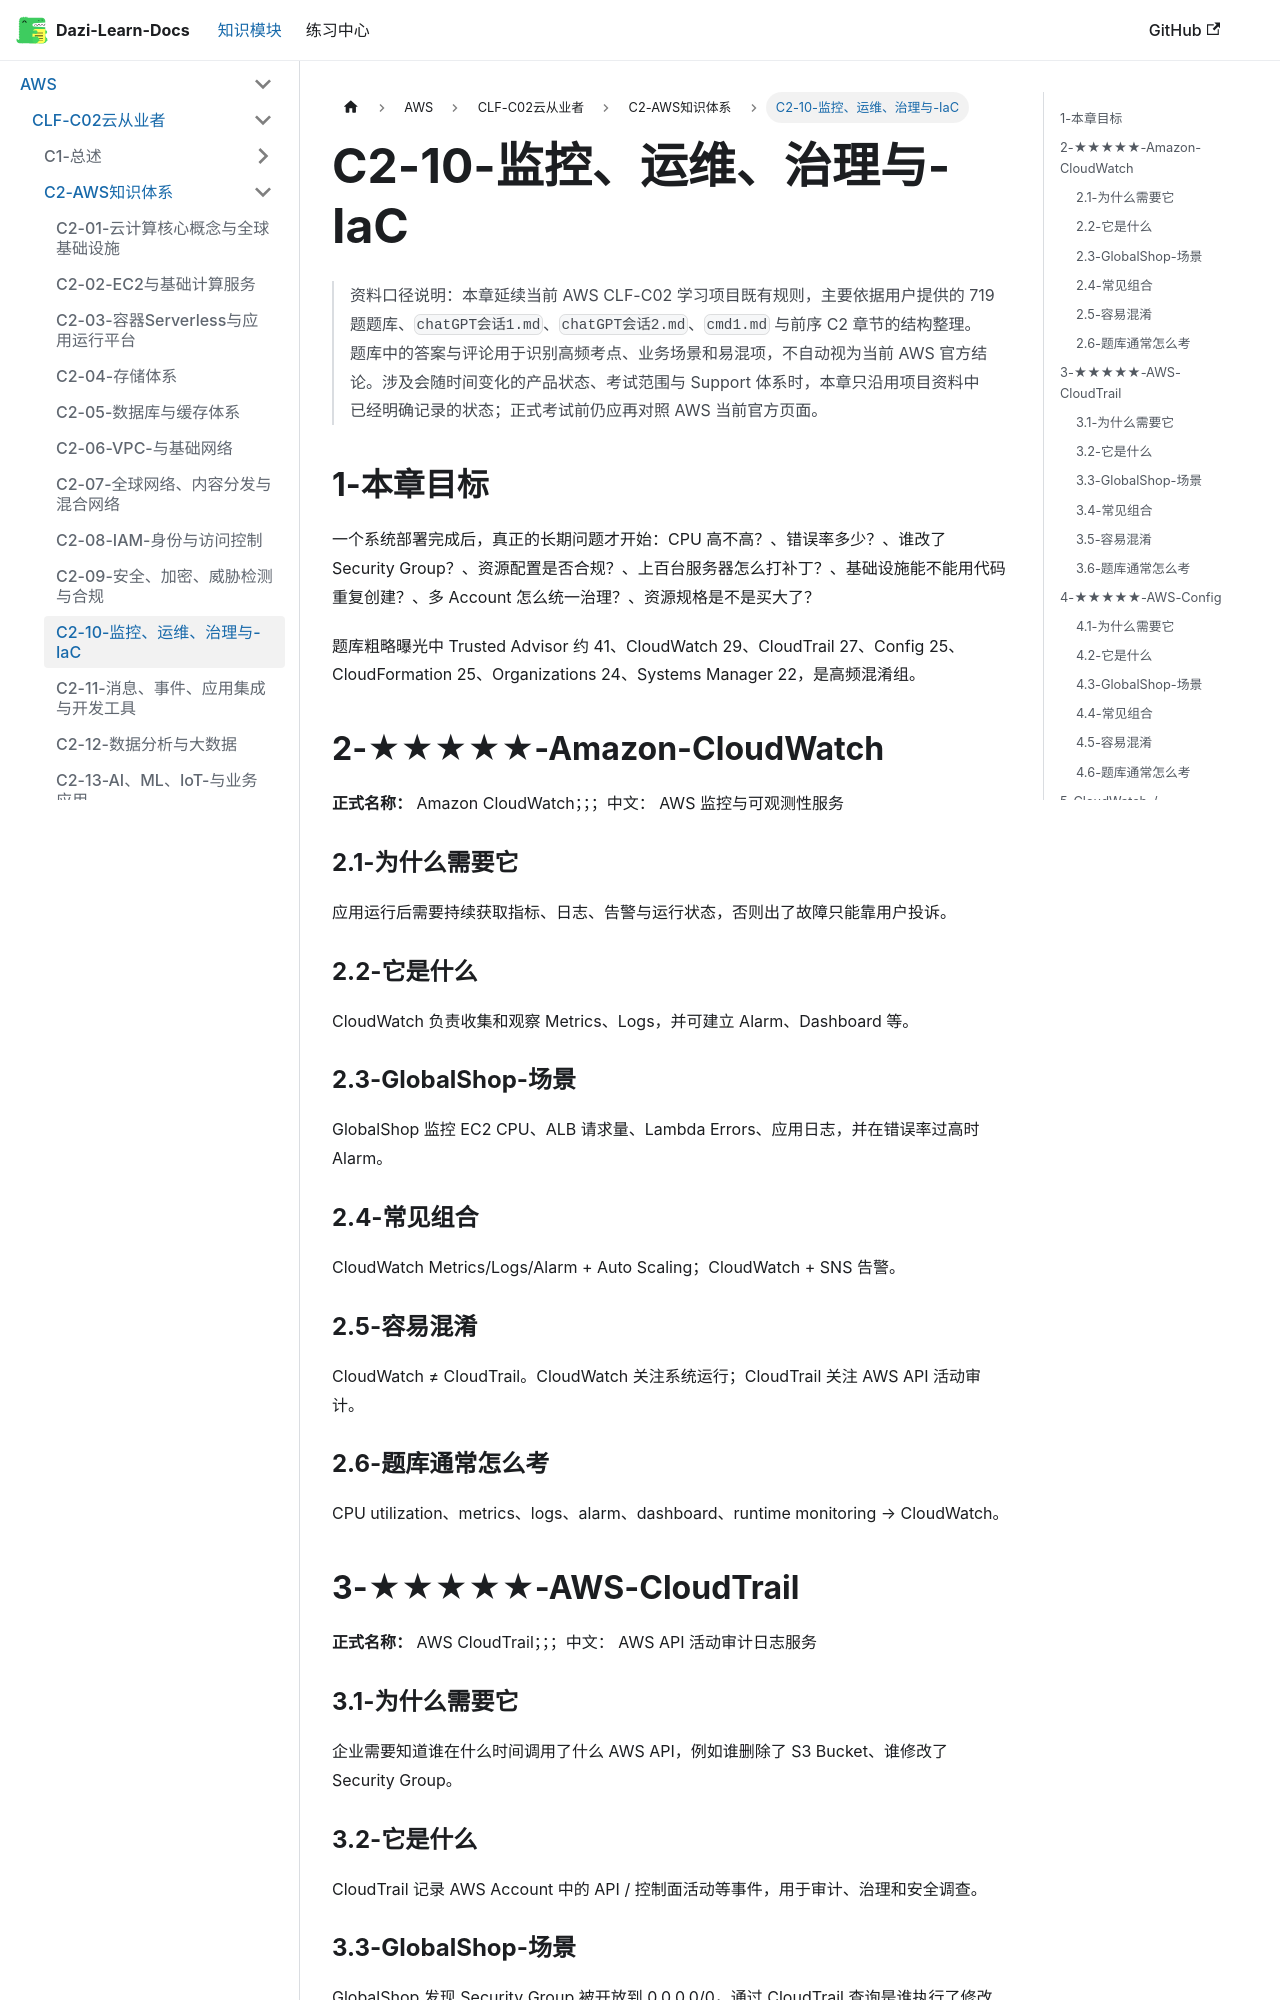

repository: weizhiqimail/dazi-learn-docs · page: docs/aws/clf-c02/C2-AWS知识体系/C2-10-监控运维治理与IaC.html · generator: docusaurus

# C2-10-监控、运维、治理与-IaC

> 资料口径说明：本章延续当前 AWS CLF-C02 学习项目既有规则，主要依据用户提供的 719 题题库、`chatGPT会话1.md`、`chatGPT会话2.md`、`cmd1.md` 与前序 C2 章节的结构整理。题库中的答案与评论用于识别高频考点、业务场景和易混项，不自动视为当前 AWS 官方结论。涉及会随时间变化的产品状态、考试范围与 Support 体系时，本章只沿用项目资料中已经明确记录的状态；正式考试前仍应再对照 AWS 当前官方页面。

## 1-本章目标

一个系统部署完成后，真正的长期问题才开始：CPU 高不高？、错误率多少？、谁改了 Security Group？、资源配置是否合规？、上百台服务器怎么打补丁？、基础设施能不能用代码重复创建？、多 Account 怎么统一治理？、资源规格是不是买大了？

题库粗略曝光中 Trusted Advisor 约 41、CloudWatch 29、CloudTrail 27、Config 25、CloudFormation 25、Organizations 24、Systems Manager 22，是高频混淆组。

## 2-★★★★★-Amazon-CloudWatch

**正式名称：** Amazon CloudWatch；；；中文： AWS 监控与可观测性服务

### 2.1-为什么需要它

应用运行后需要持续获取指标、日志、告警与运行状态，否则出了故障只能靠用户投诉。

### 2.2-它是什么

CloudWatch 负责收集和观察 Metrics、Logs，并可建立 Alarm、Dashboard 等。

### 2.3-GlobalShop-场景

GlobalShop 监控 EC2 CPU、ALB 请求量、Lambda Errors、应用日志，并在错误率过高时 Alarm。

### 2.4-常见组合

CloudWatch Metrics/Logs/Alarm + Auto Scaling；CloudWatch + SNS 告警。

### 2.5-容易混淆

CloudWatch ≠ CloudTrail。CloudWatch 关注系统运行；CloudTrail 关注 AWS API 活动审计。

### 2.6-题库通常怎么考

CPU utilization、metrics、logs、alarm、dashboard、runtime monitoring → CloudWatch。

## 3-★★★★★-AWS-CloudTrail

**正式名称：** AWS CloudTrail；；；中文： AWS API 活动审计日志服务

### 3.1-为什么需要它

企业需要知道谁在什么时间调用了什么 AWS API，例如谁删除了 S3 Bucket、谁修改了 Security Group。
